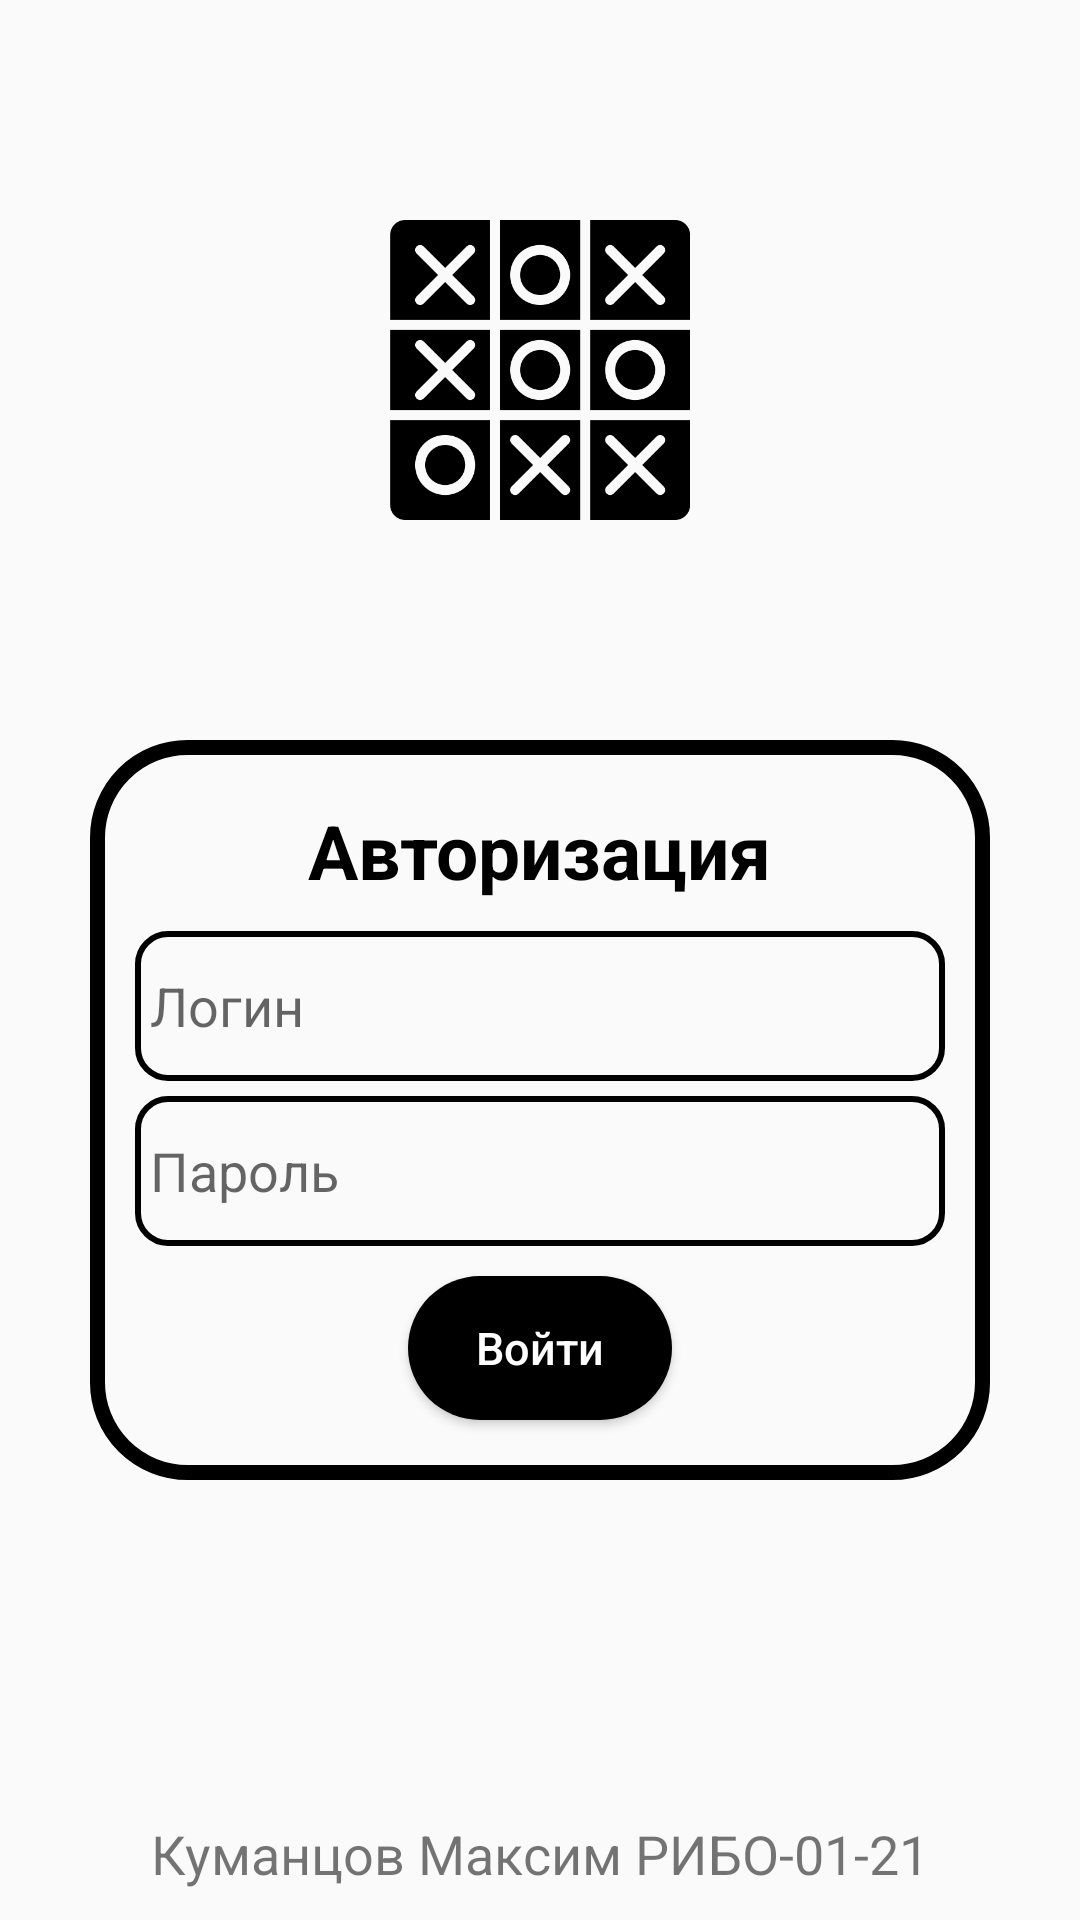

Android layout source for this screen:
<!-- AndroidManifest.xml: application theme Theme.TicTacToe -->
<!-- res/layout/activity_main.xml -->
<?xml version="1.0" encoding="utf-8"?>
<androidx.constraintlayout.widget.ConstraintLayout xmlns:android="http://schemas.android.com/apk/res/android"
    xmlns:app="http://schemas.android.com/apk/res-auto"
    xmlns:tools="http://schemas.android.com/tools"
    android:layout_width="match_parent"
    android:layout_height="match_parent"
    tools:context=".MainActivity">

    <ImageView
        android:id="@+id/imageViewLogin"
        android:layout_width="100dp"
        android:layout_height="100dp"
        app:layout_constraintTop_toTopOf="parent"
        app:layout_constraintStart_toStartOf="parent"
        app:layout_constraintEnd_toEndOf="parent"
        app:layout_constraintBottom_toTopOf="@id/loginContainer"
        app:srcCompat="@drawable/main_icon" />

    <LinearLayout
        android:id="@+id/loginContainer"
        android:layout_width="match_parent"
        android:layout_height="wrap_content"
        android:background="@drawable/shape_login_container"
        android:layout_marginTop="100dp"
        android:layout_marginHorizontal="30dp"
        app:layout_constraintTop_toTopOf="parent"
        app:layout_constraintStart_toStartOf="parent"
        app:layout_constraintEnd_toEndOf="parent"
        app:layout_constraintBottom_toBottomOf="parent"
        android:orientation="vertical">

        <TextView
            android:id="@+id/textViewLoginHeader"
            android:layout_width="wrap_content"
            android:layout_height="wrap_content"
            android:layout_gravity="center"
            android:layout_marginTop="20dp"
            android:textStyle="bold"
            android:textColor="@color/black"
            android:textSize="25sp"
            android:text="@string/authorization" />

        <EditText
            android:id="@+id/editTextLogin"
            android:layout_width="match_parent"
            android:layout_height="50dp"
            android:layout_marginTop="10dp"
            android:layout_marginHorizontal="15dp"
            android:paddingHorizontal="5dp"
            android:background="@drawable/shape_edit_text"
            android:ems="10"
            android:inputType="text"
            android:hint="@string/login" />

        <EditText
            android:id="@+id/editTextPassword"
            android:layout_width="match_parent"
            android:layout_height="50dp"
            android:layout_marginTop="5dp"
            android:layout_marginHorizontal="15dp"
            android:paddingHorizontal="5dp"
            android:background="@drawable/shape_edit_text"
            android:ems="10"
            android:inputType="textPassword"
            android:hint="@string/password" />

        <Button
            android:id="@+id/buttonLogin"
            android:layout_width="wrap_content"
            android:layout_height="wrap_content"
            android:background="@drawable/shape_button"
            android:textColor="@color/white"
            android:layout_marginTop="10dp"
            android:layout_marginBottom="20dp"
            android:layout_gravity="center"
            android:textAllCaps="false"
            android:textSize="15sp"
            android:text="@string/login_button" />

    </LinearLayout>

    <TextView
        android:id="@+id/textViewLoginErrors"
        android:layout_width="wrap_content"
        android:layout_height="wrap_content"
        android:textColor="@color/red"
        android:textSize="17sp"
        android:layout_marginTop="15dp"
        app:layout_constraintTop_toBottomOf="@id/loginContainer"
        app:layout_constraintStart_toStartOf="parent"
        app:layout_constraintEnd_toEndOf="parent"/>

    <TextView
        android:id="@+id/textViewAuthor"
        android:layout_width="wrap_content"
        android:layout_height="wrap_content"
        android:layout_marginBottom="10dp"
        android:textSize="18sp"
        app:layout_constraintStart_toStartOf="parent"
        app:layout_constraintEnd_toEndOf="parent"
        app:layout_constraintBottom_toBottomOf="parent"
        android:text="@string/author" />
</androidx.constraintlayout.widget.ConstraintLayout>
<!-- resources referenced by this layout -->
<resources>
  <!-- drawable main_icon: png bitmap (drawable, 20196 bytes) -->
  <!-- drawable shape_button (drawable) -->
  <?xml version="1.0" encoding="utf-8"?>
  <shape xmlns:android="http://schemas.android.com/apk/res/android"
      android:shape="rectangle">
  
      <corners android:radius="40dp" />
  
      <solid android:color="@color/black" />
  
  </shape>
  <!-- drawable shape_edit_text (drawable) -->
  <?xml version="1.0" encoding="utf-8"?>
  <shape xmlns:android="http://schemas.android.com/apk/res/android"
      android:shape="rectangle">
  
      <corners android:radius="10dp" />
  
      <stroke android:width="2dp"
          android:color="@color/black" />
  </shape>
  <!-- drawable shape_login_container (drawable) -->
  <?xml version="1.0" encoding="utf-8"?>
  <shape xmlns:android="http://schemas.android.com/apk/res/android"
      android:shape="rectangle">
  
      <corners android:radius="30dp" />
  
      <stroke android:width="5dp"
          android:color="@color/black" />
  
  </shape>
  <string name="author">Куманцов Максим РИБО-01-21</string>
  <string name="authorization">Авторизация</string>
  <string name="login">Логин</string>
  <string name="login_button">Войти</string>
  <string name="password">Пароль</string>
  <style name="Theme.TicTacToe" parent="Base.Theme.TicTacToe" />
  <style name="Base.Theme.TicTacToe" parent="Theme.AppCompat.Light.NoActionBar">
          
          
      </style>
  <!-- not gathered from this repository: default colours our renderer supplied (Android Studio template values) -->
  <color name="black">#FF000000</color>
  <color name="white">#FFFFFFFF</color>
</resources>
